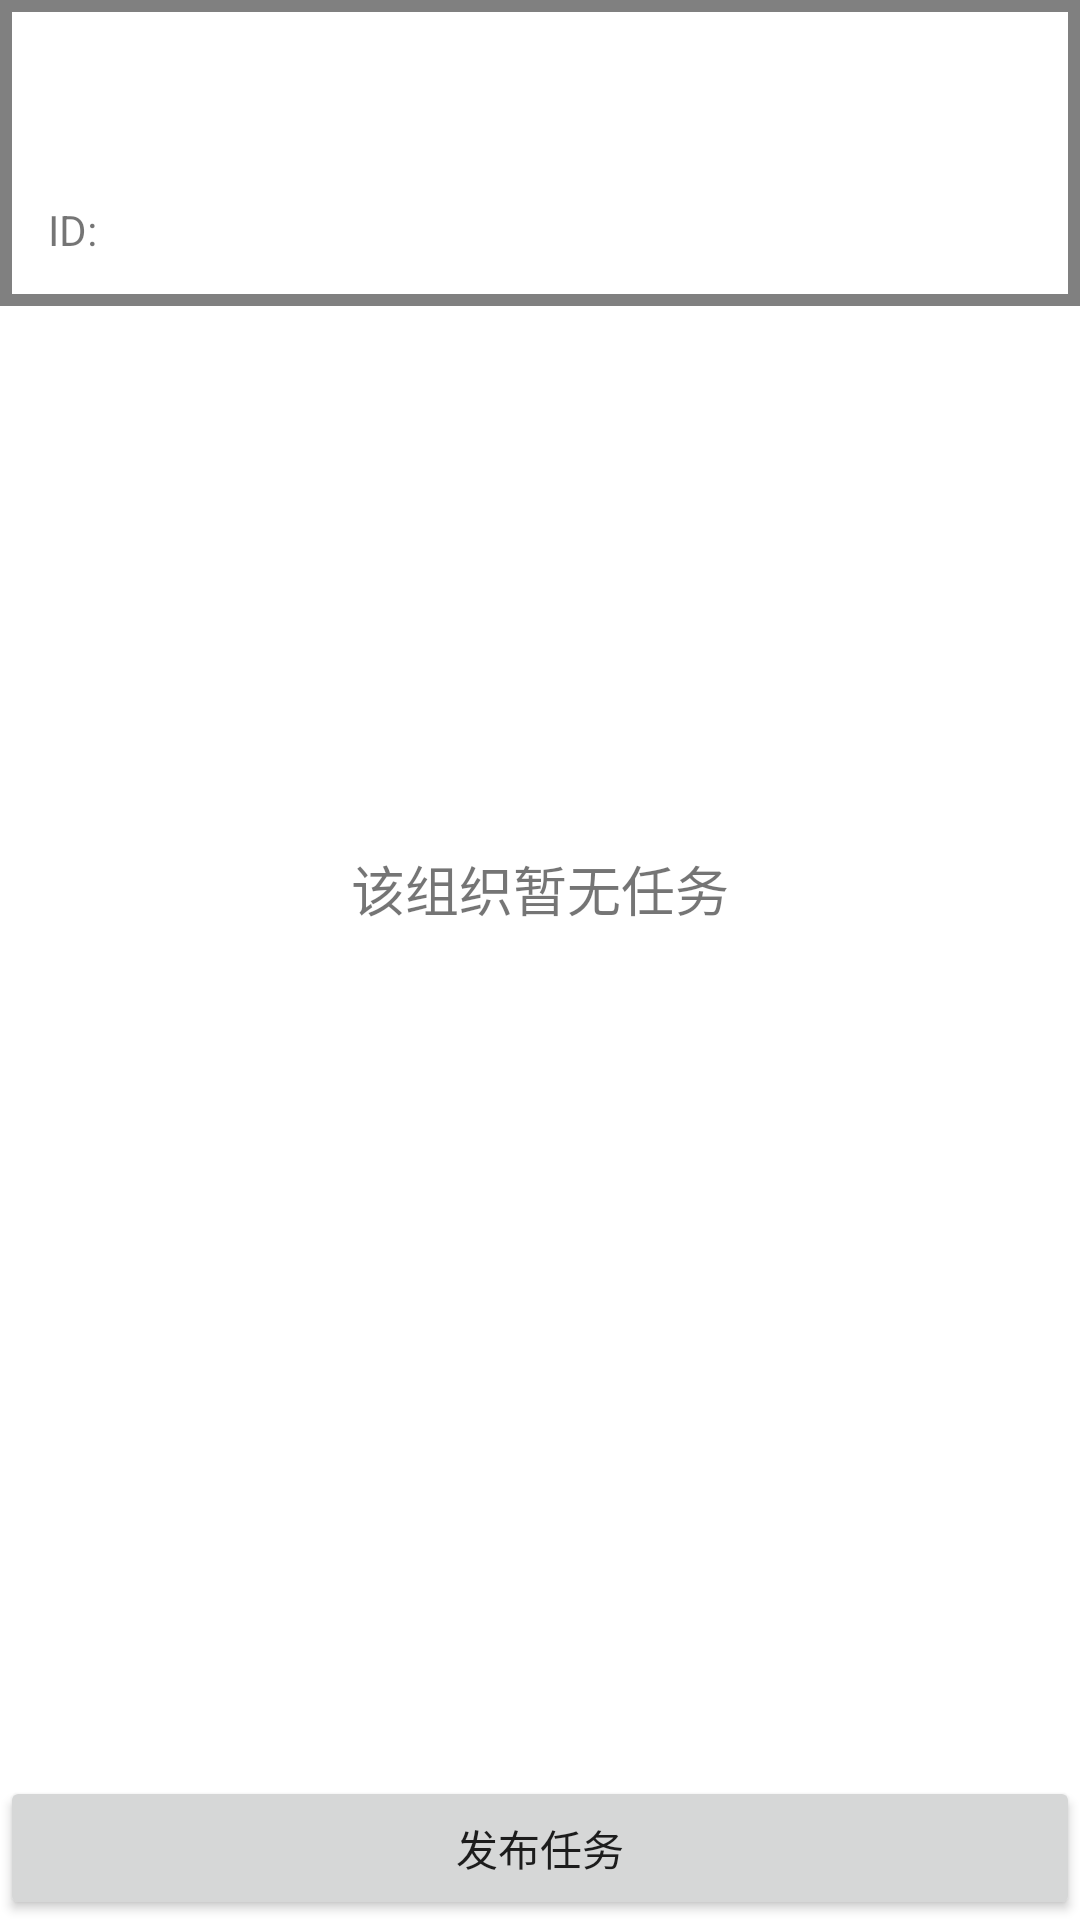

Android layout source for this screen:
<!-- AndroidManifest.xml: fallback theme Theme.MaterialComponents.DayNight.NoActionBar -->
<!-- res/layout/fragment_org_detail.xml -->
<?xml version="1.0" encoding="utf-8"?>
<androidx.constraintlayout.widget.ConstraintLayout xmlns:android="http://schemas.android.com/apk/res/android"
    android:layout_width="match_parent"
    android:layout_height="match_parent"
    xmlns:app="http://schemas.android.com/apk/res-auto"
    xmlns:tools="http://schemas.android.com/tools"
    tools:context=".ui.organization.OrganizationDetailFragment">

    <include
        android:id="@+id/content_org_base_info"
        layout="@layout/content_org_base_info"
        android:layout_width="match_parent"
        android:layout_height="wrap_content"
        app:layout_constraintStart_toStartOf="parent"
        app:layout_constraintTop_toTopOf="parent" />

    <androidx.recyclerview.widget.RecyclerView
        android:id="@+id/rv_org_tasks"
        android:layout_width="match_parent"
        android:layout_height="0dp"
        android:textSize="20sp"
        app:layout_constraintTop_toBottomOf="@id/content_org_base_info"
        app:layout_constraintBottom_toTopOf="@id/btn_publish_task"
        app:layout_constraintStart_toStartOf="parent"
        app:layout_constraintEnd_toEndOf="parent" />

    <TextView
        android:id="@+id/tv_no_task"
        android:layout_width="match_parent"
        android:layout_height="wrap_content"
        android:layout_gravity="center"
        android:gravity="center"
        android:padding="16dp"
        android:text="@string/no_org_task"
        android:textSize="18sp"
        app:layout_constraintTop_toTopOf="parent"
        app:layout_constraintBottom_toTopOf="@id/btn_publish_task"/>

    <Button
        android:id="@+id/btn_publish_task"
        android:layout_width="0dp"
        android:layout_height="wrap_content"
        android:text="@string/btn_publish_task"
        app:layout_constraintBottom_toBottomOf="parent"
        app:layout_constraintEnd_toEndOf="parent"
        app:layout_constraintStart_toStartOf="parent" />

</androidx.constraintlayout.widget.ConstraintLayout>
<!-- res/layout/content_org_base_info.xml (included above) -->
<?xml version="1.0" encoding="utf-8"?>
<androidx.constraintlayout.widget.ConstraintLayout xmlns:android="http://schemas.android.com/apk/res/android"
    xmlns:app="http://schemas.android.com/apk/res-auto"
    android:layout_width="match_parent"
    android:layout_height="match_parent"
    android:background="@drawable/border_shape"
    android:padding="16dp">

        
        <TextView
            android:id="@+id/tv_org_name"
            android:layout_width="wrap_content"
            android:layout_height="wrap_content"
            android:textSize="32sp"
            android:textStyle="bold"
            app:layout_constraintStart_toStartOf="parent"
            app:layout_constraintTop_toTopOf="parent" />

        
        <TextView
            android:id="@+id/tv_org_id_label"
            android:layout_width="wrap_content"
            android:layout_height="wrap_content"
            android:text="@string/hint_id"
            android:textSize="14sp"
            app:layout_constraintStart_toStartOf="parent"
            app:layout_constraintTop_toBottomOf="@id/tv_org_name"
            android:layout_marginTop="8dp" />

        
        <TextView
            android:id="@+id/tv_org_id"
            android:layout_width="wrap_content"
            android:layout_height="wrap_content"
            android:textSize="14sp"
            app:layout_constraintStart_toEndOf="@id/tv_org_id_label"
            app:layout_constraintTop_toTopOf="@id/tv_org_id_label"
            android:layout_marginStart="4dp" />

        
        <TextView
            android:id="@+id/tv_org_type"
            android:layout_width="wrap_content"
            android:layout_height="wrap_content"
            android:textSize="20sp"
            app:layout_constraintEnd_toEndOf="parent"
            app:layout_constraintTop_toTopOf="@id/tv_org_name"
            app:layout_constraintHorizontal_bias="0.7" />

        
        <TextView
            android:id="@+id/tv_org_invite_code"
            android:layout_width="wrap_content"
            android:layout_height="wrap_content"
            android:textSize="20sp"
            app:layout_constraintEnd_toEndOf="parent"
            app:layout_constraintTop_toBottomOf="@id/tv_org_type"
            android:layout_marginTop="8dp" />
</androidx.constraintlayout.widget.ConstraintLayout>
<!-- resources referenced by this layout -->
<resources>
  <!-- drawable border_shape (drawable) -->
  <?xml version="1.0" encoding="utf-8"?>
  <shape xmlns:android="http://schemas.android.com/apk/res/android"
      android:shape="rectangle">
      
      <solid android:color="@android:color/transparent" />
      
      <stroke
          android:width="4dp"
          android:color="#808080" />
  
  </shape>
  <string name="btn_publish_task">发布任务</string>
  <string name="hint_id">ID:</string>
  <string name="no_org_task">该组织暂无任务</string>
</resources>
